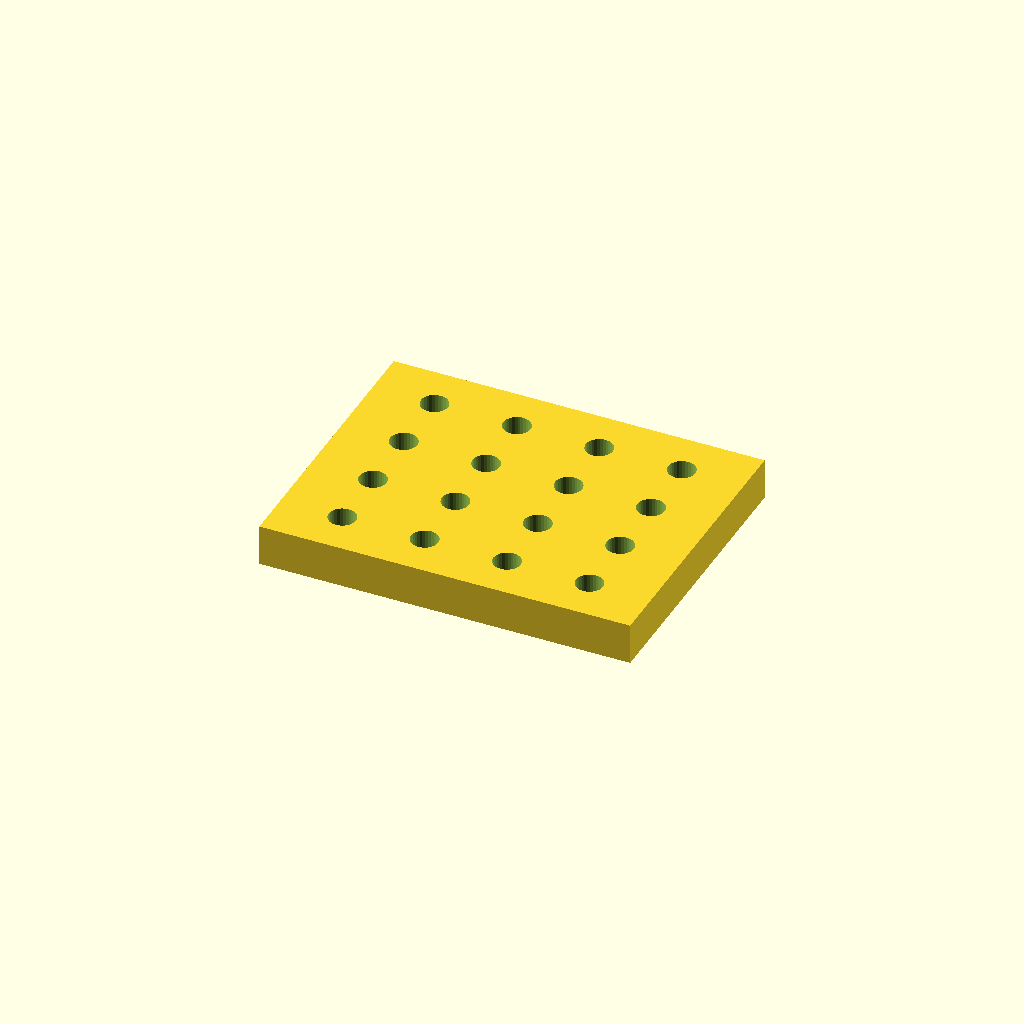
Cell 1 — every parameter at its default value.
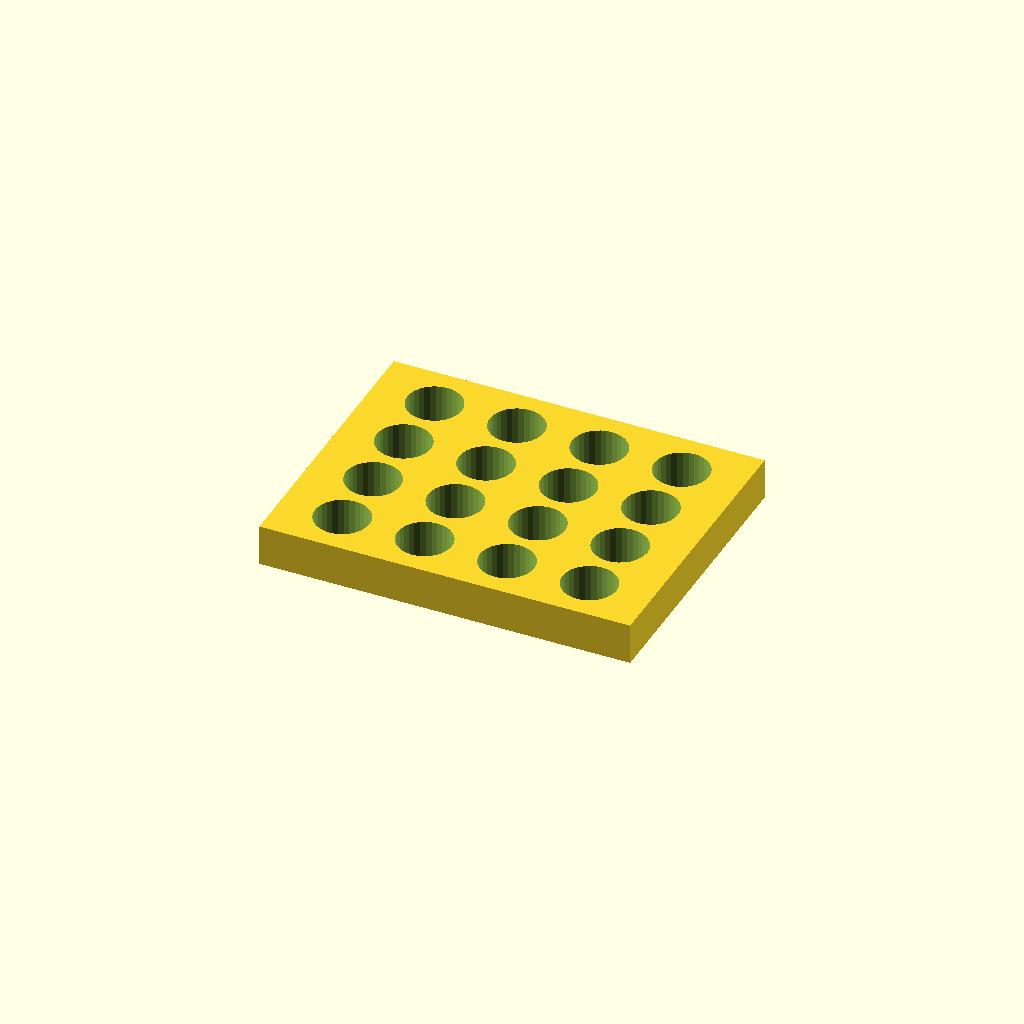
Cell 2 — hole_d set to 13.2, the other parameters unchanged.
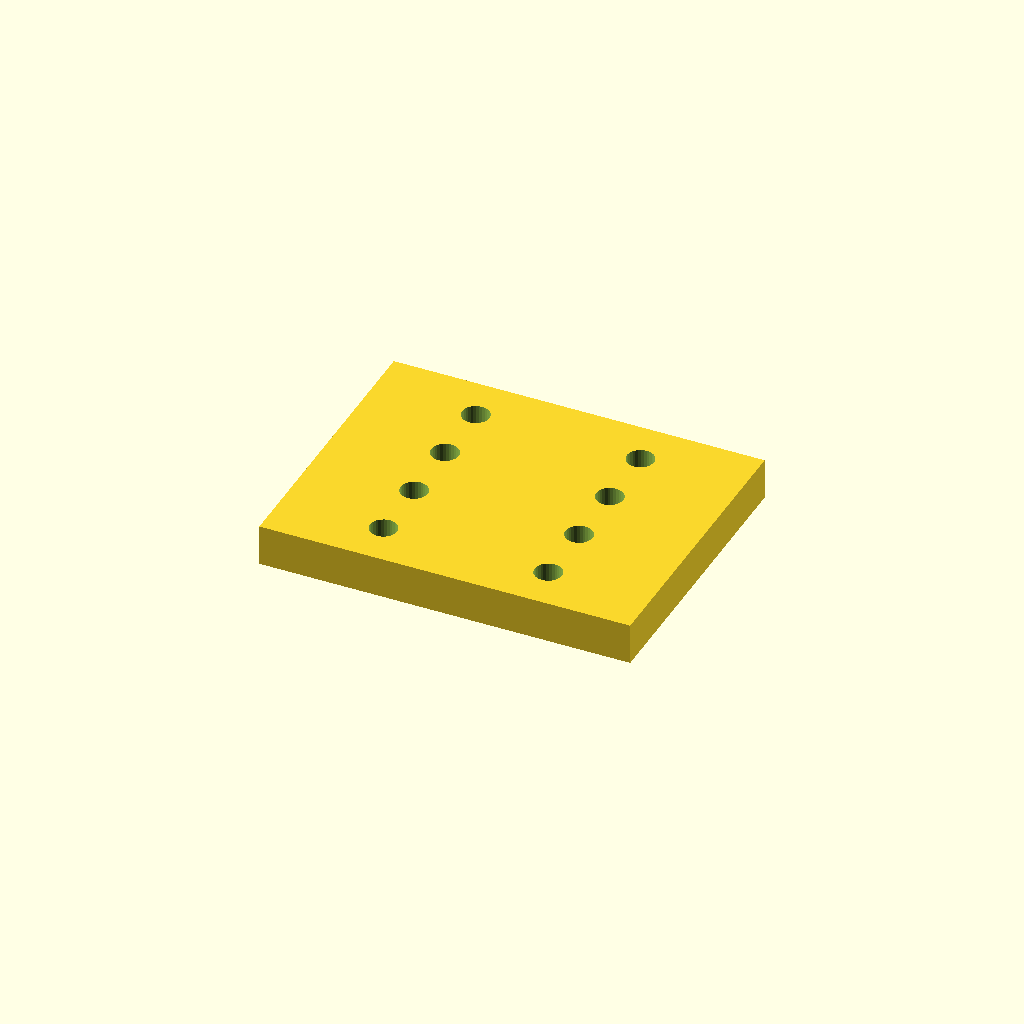
Cell 3: pitch_x = 40 (everything else at default).
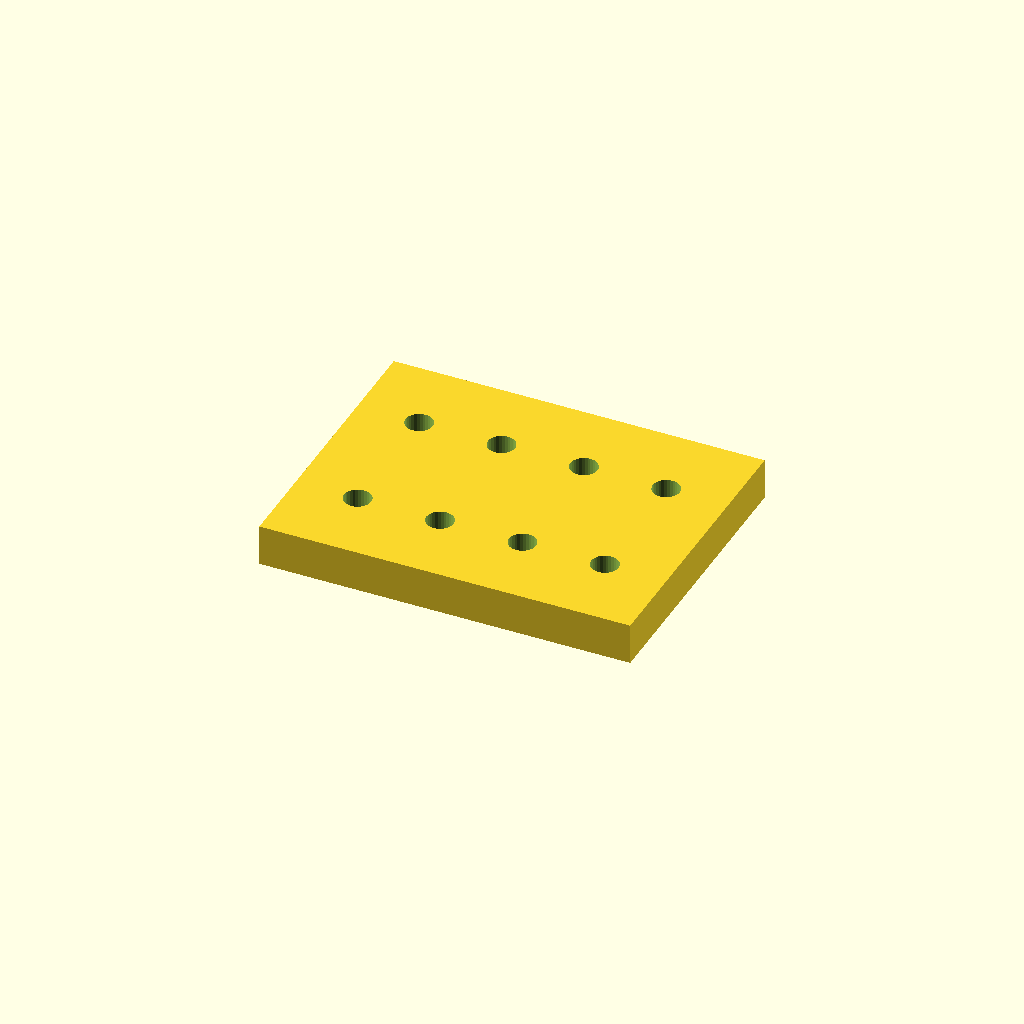
Cell 4: the same model with pitch_y = 32.
One fixed orthographic camera (rotation 55°, 0°, 25°; colour scheme Cornfield) for every cell.
OpenSCAD source file optional_data/data/place1/perfpanels/part_0129.scad:
$fn = 32;

// ----------------------------------------------------------------------
// Perforated panel 90 x 70 x 10
// 4 x 4 Ø6.6 holes, grid layout
// ----------------------------------------------------------------------

// --- parameters (mm) ---
panel = [90, 70, 10];  // overall size (x, y, z)
seat_tol = 0.1;        // tolerance at the seating features
free_tol = 0.5;        // general tolerance on the free sizes
hole_d = 6.6;          // hole diameter
pitch_x = 20;          // hole pitch along X
pitch_y = 16;          // hole pitch along Y

// --- derived feature positions (mm) ---
margin = hole_d / 2 + 2;            // = 5.3   clearance from the panel edge
cols = floor((panel[0] - 2 * margin) / pitch_x) + 1;  // = 4   how many columns fit in X
rows = floor((panel[1] - 2 * margin) / pitch_y) + 1;  // = 4   how many rows fit in Y
span_x = (cols - 1) * pitch_x + 0;  // = 60   width of the field
span_y = (rows - 1) * pitch_y;      // = 48   height of the field
origin_x = -span_x / 2;             // = -30   X of the first hole
origin_y = -span_y / 2;             // = -24   Y of the first row
holes = rows * cols;                // = 16   holes in total
feature_centers = [
  [origin_x + 0 * pitch_x, origin_y + 0 * pitch_y],
  [origin_x + 1 * pitch_x, origin_y + 0 * pitch_y],
  [origin_x + 2 * pitch_x, origin_y + 0 * pitch_y],
  [origin_x + 3 * pitch_x, origin_y + 0 * pitch_y],
  [origin_x + 0 * pitch_x, origin_y + 1 * pitch_y],
  [origin_x + 1 * pitch_x, origin_y + 1 * pitch_y],
  [origin_x + 2 * pitch_x, origin_y + 1 * pitch_y],
  [origin_x + 3 * pitch_x, origin_y + 1 * pitch_y],
  [origin_x + 0 * pitch_x, origin_y + 2 * pitch_y],
  [origin_x + 1 * pitch_x, origin_y + 2 * pitch_y],
  [origin_x + 2 * pitch_x, origin_y + 2 * pitch_y],
  [origin_x + 3 * pitch_x, origin_y + 2 * pitch_y],
  [origin_x + 0 * pitch_x, origin_y + 3 * pitch_y],
  [origin_x + 1 * pitch_x, origin_y + 3 * pitch_y],
  [origin_x + 2 * pitch_x, origin_y + 3 * pitch_y],
  [origin_x + 3 * pitch_x, origin_y + 3 * pitch_y]
];   // hole centres, used verbatim by the cutter loop

// panel outline, every hole through
difference() {
  cube(panel, center = true);
  for (centre = feature_centers)
    translate([centre[0], centre[1], 0])
      cylinder(d = hole_d, h = panel[2] + 2, center = true);
}
Customizer parameters (derived from the source; name, type, default, range or options):
panel: vector, default [90, 70, 10]
seat_tol: number, default 0.1
free_tol: number, default 0.5
hole_d: number, default 6.6
pitch_x: number, default 20
pitch_y: number, default 16
